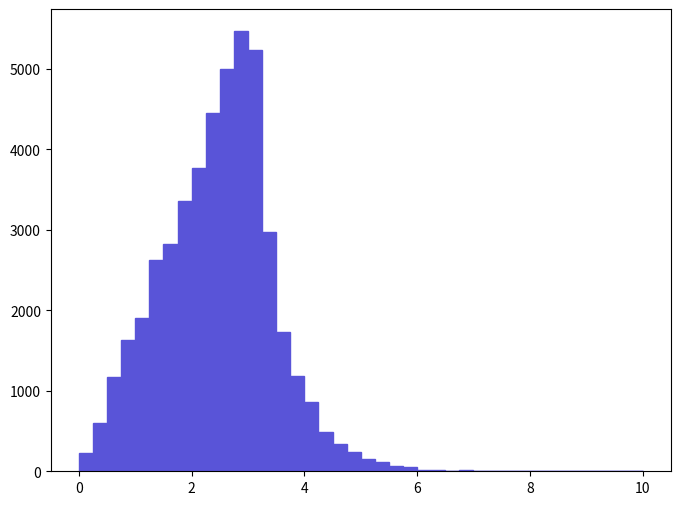

Source code (Python): (Note: this script raises an exception after producing the figure.)
def selection_19():

    # Library import
    import numpy
    import matplotlib
    import matplotlib.pyplot   as plt
    import matplotlib.gridspec as gridspec

    # Library version
    matplotlib_version = matplotlib.__version__
    numpy_version      = numpy.__version__

    # Histo binning
    xBinning = numpy.linspace(0.0,10.0,41,endpoint=True)

    # Creating data sequence: middle of each bin
    xData = numpy.array([0.125,0.375,0.625,0.875,1.125,1.375,1.625,1.875,2.125,2.375,2.625,2.875,3.125,3.375,3.625,3.875,4.125,4.375,4.625,4.875,5.125,5.375,5.625,5.875,6.125,6.375,6.625,6.875,7.125,7.375,7.625,7.875,8.125,8.375,8.625,8.875,9.125,9.375,9.625,9.875])

    # Creating weights for histo: y20_DELTAR_0
    y20_DELTAR_0_weights = numpy.array([232.705005,605.033013,1172.8330252,1633.5890351,1908.181041,2624.9120564,2820.3850606,3355.6060721,3769.821081,4458.6280958,4993.8491073,5468.5671175,5240.5171126,2969.3160638,1731.3250372,1182.1410254,856.3544184,493.3346106,335.0952072,242.0132052,153.5853033,116.3525025,60.5033013,51.1951011,18.6164004,13.9623003,4.6541001,13.9623003,4.6541001,4.6541001,4.6541001,0.0,0.0,0.0,0.0,0.0,0.0,0.0,0.0,0.0])

    # Creating a new Canvas
    fig   = plt.figure(figsize=(8,6),dpi=80)
    frame = gridspec.GridSpec(1,1)
    pad   = fig.add_subplot(frame[0])

    # Creating a new Stack
    pad.hist(x=xData, bins=xBinning, weights=y20_DELTAR_0_weights,\
             label="$unweighted\_events$", histtype="stepfilled", rwidth=1.0,\
             color="#5954d8", edgecolor="#5954d8", linewidth=1, linestyle="solid",\
             bottom=None, cumulative=False, normed=False, align="mid", orientation="vertical")


    # Axis
    plt.rc('text',usetex=False)
    plt.xlabel(r"$\Delta R$ $[ a_{1}, l+_{1} ]$ ",\
               fontsize=16,color="black")
    plt.ylabel(r"$\mathrm{Events}$ $(\mathcal{L}_{\mathrm{int}} = 10\ \mathrm{fb}^{-1})$ ",\
               fontsize=16,color="black")

    # Boundary of y-axis
    ymax=(y20_DELTAR_0_weights).max()*1.1
    #ymin=0 # linear scale
    ymin=min([x for x in (y20_DELTAR_0_weights) if x])/100. # log scale
    plt.gca().set_ylim(ymin,ymax)

    # Log/Linear scale for X-axis
    plt.gca().set_xscale("linear")
    #plt.gca().set_xscale("log",nonposx="clip")

    # Log/Linear scale for Y-axis
    #plt.gca().set_yscale("linear")
    plt.gca().set_yscale("log",nonposy="clip")

    # Saving the image
    plt.savefig('../../HTML/MadAnalysis5job_0/selection_19.png')
    plt.savefig('../../PDF/MadAnalysis5job_0/selection_19.png')
    plt.savefig('../../DVI/MadAnalysis5job_0/selection_19.eps')

# Running!
if __name__ == '__main__':
    selection_19()
